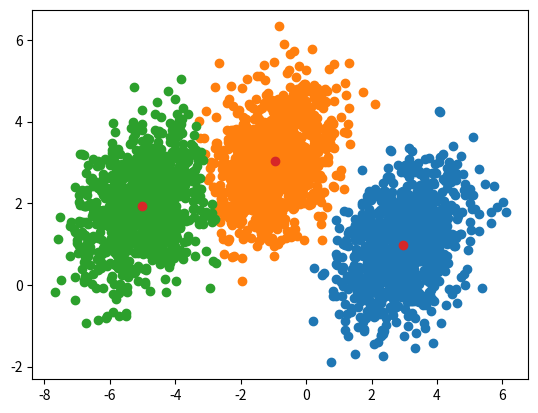

Reproduce this figure in Python.
# Kmeans algorithm frmo scratch
#Define a function for assigning each point in the dataset to a centroid (dataset of points where each point has x and y coordinate)
def renew_assignments(data, centroids):
    assignment_list = []
    for point in data:
        #closest_centroid = centroids[0]
        closest_dist = (centroids[0][0]-point[0])**2 + (centroids[0][1]-point[1])**2
        #print(closest_dist)
        centroid_index = 0
        for centroid in centroids:
            if ((centroid[0]-point[0])**2 + (centroid[1]-point[1])**2) <= closest_dist:
                closest_dist = ((centroid[0]-point[0])**2 + (centroid[1]-point[1])**2)
                centroid_id = centroid_index
                #print(centroid_id)
            centroid_index += 1
        assignment_list.append(centroid_id)
        #print(assignment_list)
    return assignment_list 

#Define a function for updating the centroids (return a list of centroids and the list will be renewed)
def renew_centroids(data, num_clusters, assignments): #assignments here is the assignment_list that is returned by last fcn
    centroid_list = []
    #print(len(num_clusters))
    for i in range(len(num_clusters)): #say 3 clusters, i could be in range(0, 3)
        x_tot = 0
        y_tot = 0
        num_pts_cluster = 0
        for index in range(len(data)):
            if assignments[index] == i:
                num_pts_cluster += 1
                x_tot += data[index][0]
                y_tot += data[index][1]
        x_mean = x_tot / (num_pts_cluster)
        y_mean = y_tot / (num_pts_cluster)
        vec = [x_mean, y_mean]
        #print(num_pts_cluster)
        centroid_list.append(vec)
    #print(centroid_list)
    return centroid_list

#Define the K-means function 
def Kmeans(data, centroids): #centroids is a list of K-points as initial centroids
    list_centroidslist = []
    for i in range(0, 100): 
        if i > 0:
            Assignments = renew_assignments(data, list_centroidslist[i-1])
            #print(list_centroidslist[i-1])
            Centroids = renew_centroids(data, list_centroidslist[i-1], Assignments)
            Centroids = np.array(Centroids)
            list_centroidslist.append(Centroids)
            #print(list_centroidslist)
            #Get the round where the list of centroid_lists starts to have same centroid_list, the centroids starts to be fixed ones 
            if (list_centroidslist[i-2] != list_centroidslist[i-1]).any and (Centroids == list_centroidslist[i-1]).any:
                critical_index = i
                #print(critical_index)
        else:
            #Do the same thing but this is for the very beginning round
            Assignments = renew_assignments(data, centroids)
            Centroids = renew_centroids(data, centroids, Assignments)
            Centroids = np.array(Centroids)
            list_centroidslist.append(Centroids)
            #print(Centroids)
    
    #find unique elements in Assignments of all dots
    list_unique_group = np.unique(Assignments)
    #print(list_unique_group)
    #print(len(Assignments))
    
    #Get index of each group
    list_groups = []
    for j in list_unique_group:
        current_group = []
        for i in range(len(Assignments)):
            if Assignments[i] == j:
                current_group.append(i)
        list_groups.append(current_group)
    
    #Plot out each group of points
    for group in list_groups:
        m = group
        plt.scatter(data[m, 0], data[m, 1])
    
    #Plot the final fixed centroids
    plt.scatter(list_centroidslist[critical_index][:, 0], list_centroidslist[critical_index][:, 1])
    plt.show()


if __name__ == "__main__":
    import numpy as np
    import matplotlib.pyplot as plt

    #Initialize three bivariate Gaussians as shown in the question
    np.random.seed(1)
    mean = np.array([3.0,1.0])
    cov = np.array([[0.9,0.3],[0.3,0.9]])
    X0 = np.random.multivariate_normal(mean,cov,1000)
    mean = np.array([-1.0,3.0])
    cov = np.array([[0.9,0.3],[0.3,0.9]])
    X1 = np.random.multivariate_normal(mean,cov,1000)
    mean = np.array([-5.0,2.0])
    cov = np.array([[0.9,0.3],[0.3,0.9]])
    X2 = np.random.multivariate_normal(mean,cov,1000) 
    X = np.concatenate((X0,X1,X2),axis=0)  #X is the data
    print(X.shape)

    #Set up the centroids
    CENTROIDS = np.array([[0.4, 0.3], [0.1, 0.4], [-2.0, 2.0]]).reshape(3, 2)
    #print(CENTROIDS[0][0])

    #Test the Kmeans algorithm by calling the function
    Kmeans(X, CENTROIDS)
